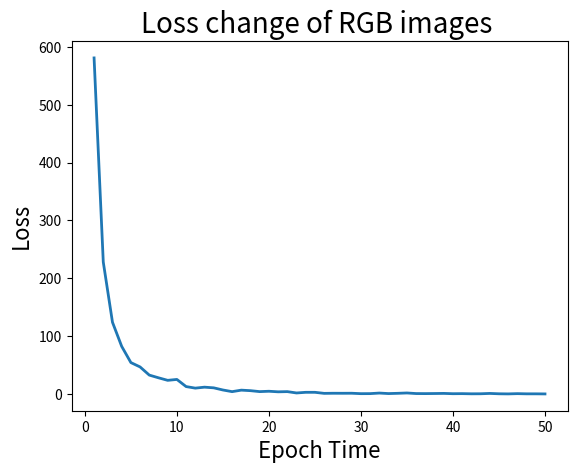
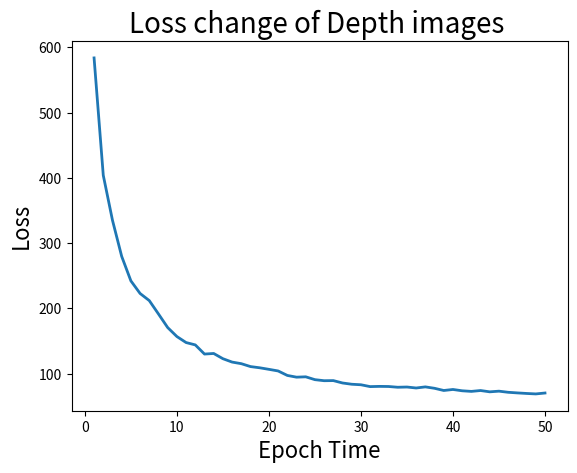

Write the Python code that produced these figures, in order.
import matplotlib.pyplot as plt

loss_dep=[583.8622325211763, 404.0089201852679, 335.1364599764347, 279.875940695405, 242.30250096321106, 222.98737635463476, 212.05199632048607, 191.54173134453595, 170.74025401799008, 156.9942898368463, 147.78290724311955, 144.17831039405428, 130.16488275979646, 131.0473432210274, 123.03906101925531, 117.87332376418635, 115.41668877081247, 110.97502851829631, 109.13174777751556, 106.74936167674605, 104.2687337291427, 97.4099851307401, 94.7528698722308, 95.29954234547768, 90.92932648732676, 89.3285802610917, 89.49860663837171, 85.83928351989016, 83.91465458942184, 83.113215344536, 80.29406848634244, 80.64083873290474, 80.46355240589764, 79.30052923790936, 79.65573342950665, 78.16998140143187, 79.8614749979497, 77.6959975339123, 74.34611884471633, 75.89855232925038, 73.88901670577616, 72.95839928055102, 74.28837108245352, 72.29272790747928, 73.30465763628581, 71.5849595413656, 70.63728434169025, 69.79083473977516, 69.08548720557155, 70.46976208275919]
loss_rgb=[580.8195770829916, 228.13061121013016, 124.09329845150933, 82.45311790858977, 54.43029253766872, 46.87837376806419, 32.80545838224862, 28.133024342085662, 23.743886660940916, 25.30797617981898, 12.961781796624848, 10.282835193024638, 11.941844346170317, 10.792756714333855, 7.069988507702234, 4.20896682044183, 6.795728074909652, 5.892327427735803, 4.258413895815415, 4.881247176597524, 3.9091255886558374, 4.245030941413161, 1.9264557055690208, 3.047714982613937, 3.051691771931699, 1.236401936767547, 1.4179072468350702, 1.3735261876064433, 1.4433358109406917, 0.7234347985406036, 0.7977383006112921, 1.7604433892307156, 0.8696919102596485, 1.325474544001625, 1.9134471275154112, 0.8960283894025096, 0.8062404769581324, 0.9640333062918525, 1.1622863554663914, 0.637680267321727, 0.7658467253639847, 0.4750549865927578, 0.5368386091607511, 1.1209477951253648, 0.5077711750623202, 0.31585270012212385, 0.7505423612691526, 0.4223687880348539, 0.42366407381783144, 0.2713863825210989]

plt.figure()
x_axle=[(a+1) for a in range(len(loss_rgb))]
plt.plot(x_axle, loss_rgb,linewidth=2)
plt.title('Loss change of RGB images ', fontsize=20)
plt.xlabel('Epoch Time', fontsize=16)
plt.ylabel('Loss', fontsize=16)
plt.show()


plt.figure()
x_axle=[(a+1) for a in range(len(loss_dep))]
plt.plot(x_axle, loss_dep,linewidth=2)
plt.title('Loss change of Depth images ', fontsize=20)
plt.xlabel('Epoch Time', fontsize=16)
plt.ylabel('Loss', fontsize=16)
plt.show()